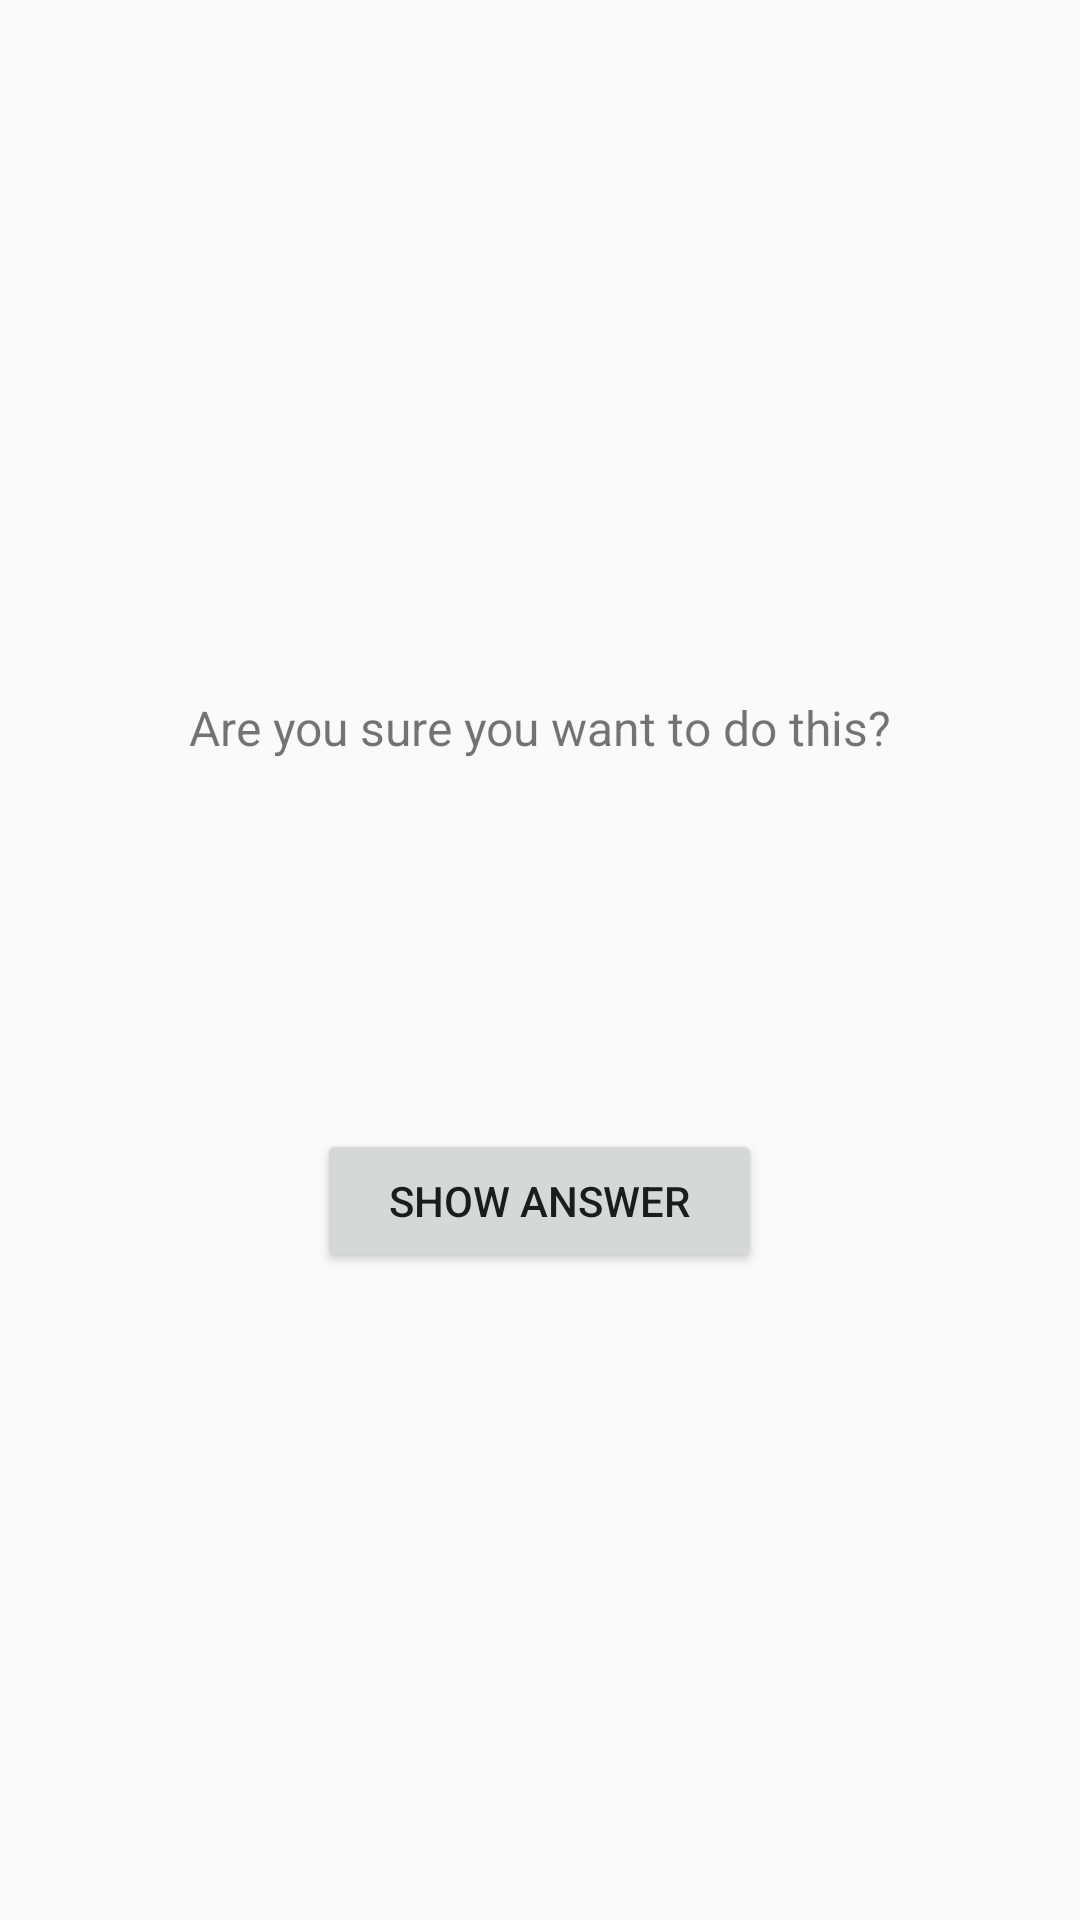

Reconstruct the res/layout file that produces this screen, plus the resources it refers to.
<!-- AndroidManifest.xml: activity theme Theme.GEOquiz -->
<!-- res/layout/activity_cheat.xml -->
<?xml version="1.0" encoding="utf-8"?>
<LinearLayout xmlns:android="http://schemas.android.com/apk/res/android"
    android:layout_width="match_parent"
    android:layout_height="match_parent"
    android:gravity="center"
    android:orientation="vertical"
    android:padding="16dp">

    <TextView
        android:layout_width="wrap_content"
        android:layout_height="wrap_content"
        android:padding="24dp"
        android:text="@string/warning_text"
        android:textSize="16sp" />

    <TextView
        android:id="@+id/answer_text_view"
        android:layout_width="wrap_content"
        android:layout_height="wrap_content"
        android:padding="24dp"
        android:textSize="32sp"
        android:textStyle="bold" />

    <Button
        android:id="@+id/show_answer_button"
        android:layout_width="wrap_content"
        android:layout_height="wrap_content"
        android:layout_margin="8dp"
        android:text="@string/show_answer_button"
        android:paddingLeft="24dp"
        android:paddingRight="24dp" />

</LinearLayout>
<!-- resources referenced by this layout -->
<resources>
  <string name="show_answer_button">Show Answer</string>
  <string name="warning_text">Are you sure you want to do this?</string>
  <style name="Theme.GEOquiz" parent="Theme.AppCompat.Light.DarkActionBar" />
</resources>
